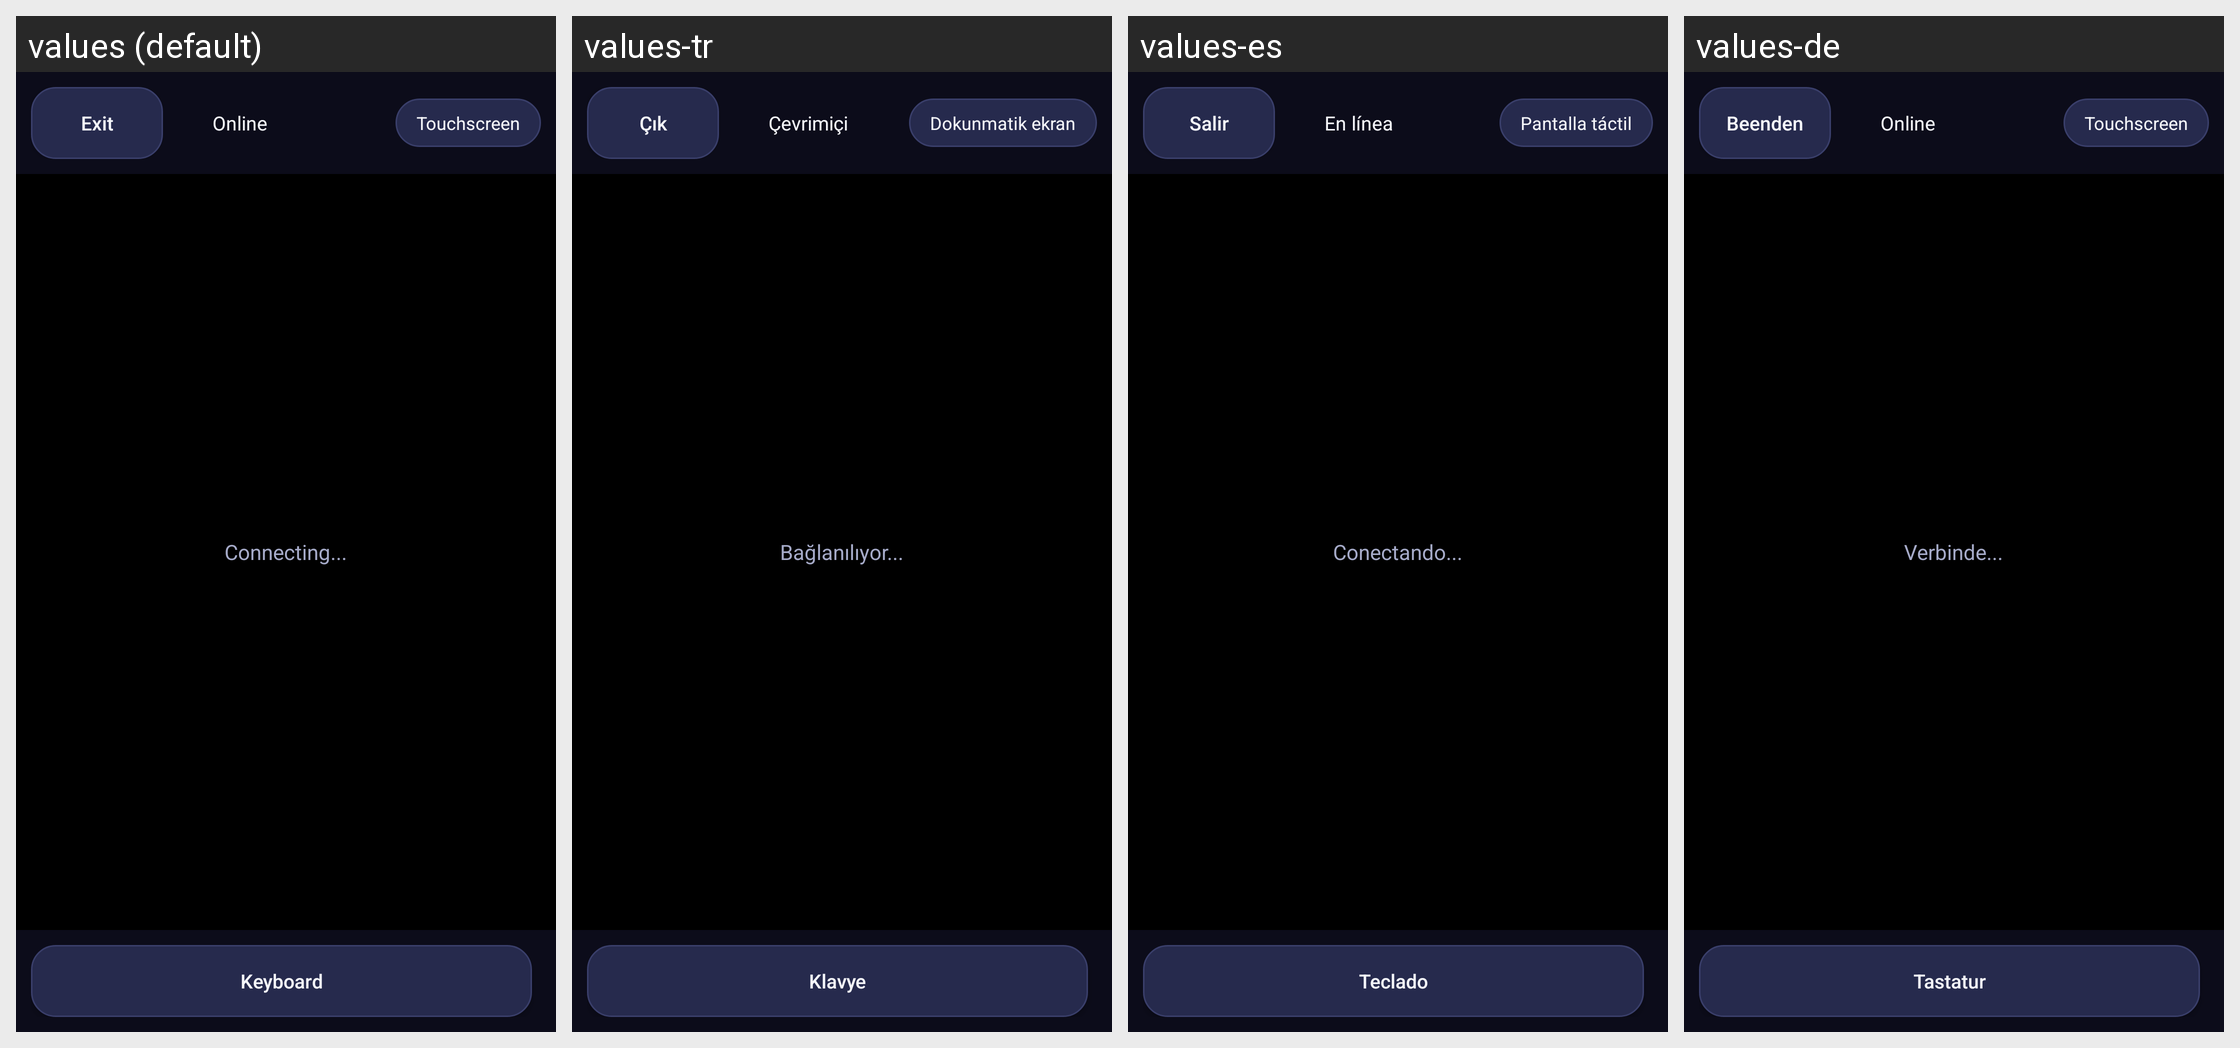

The Android screen above is rendered under several locales of the same app. Produce the string resources it draws, with the default and per-locale values.
Android screen res/layout/activity_screen.xml rendered under 4 locales, left to right: values (default), values-tr, values-es, values-de. Device: Nexus 5 (rendered at 1080×1920; each locale shown at half size, 540×960, under a caption strip naming it); theme Theme.App.
Other locales in the repository, not shown: values-ar, values-fr, values-pt, values-ru.
Strings drawn on this screen, with the default value and each locale's value (text and hints the layout hard-codes, and strings that could not be matched under every locale, appear in the picture but are not listed):

connecting
  values: Connecting...
  values-tr: Bağlanılıyor...
  values-es: Conectando...
  values-de: Verbinde...

btn_exit
  values: Exit
  values-tr: Çık
  values-es: Salir
  values-de: Beenden

status_online
  values: Online
  values-tr: Çevrimiçi
  values-es: En línea
  values-de: Online

mode_touchscreen
  values: Touchscreen
  values-tr: Dokunmatik ekran
  values-es: Pantalla táctil
  values-de: Touchscreen

btn_keyboard
  values: Keyboard
  values-tr: Klavye
  values-es: Teclado
  values-de: Tastatur
